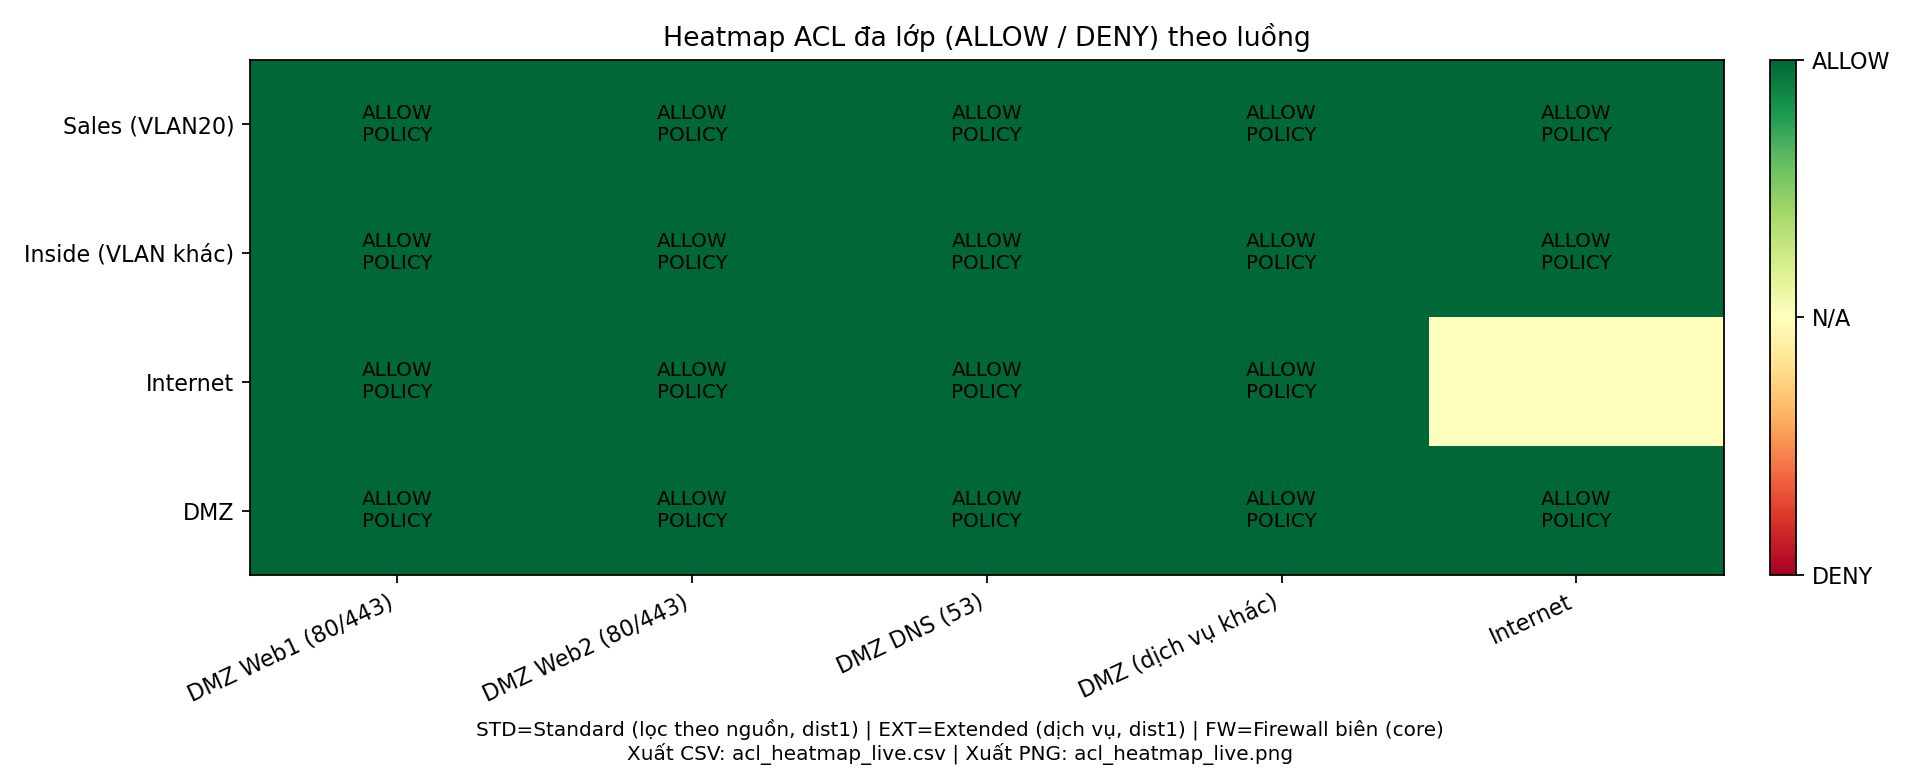

The file beside this chart, header and first rows:
Nguồn, DMZ Web1 (80/443), DMZ Web2 (80/443), DMZ DNS (53), DMZ (dịch vụ khác), Internet
Sales (VLAN20), ALLOW, ALLOW, ALLOW, ALLOW, ALLOW
Inside (VLAN khác), ALLOW, ALLOW, ALLOW, ALLOW, ALLOW
Internet, ALLOW, ALLOW, ALLOW, ALLOW, N/A
DMZ, ALLOW, ALLOW, ALLOW, ALLOW, ALLOW
